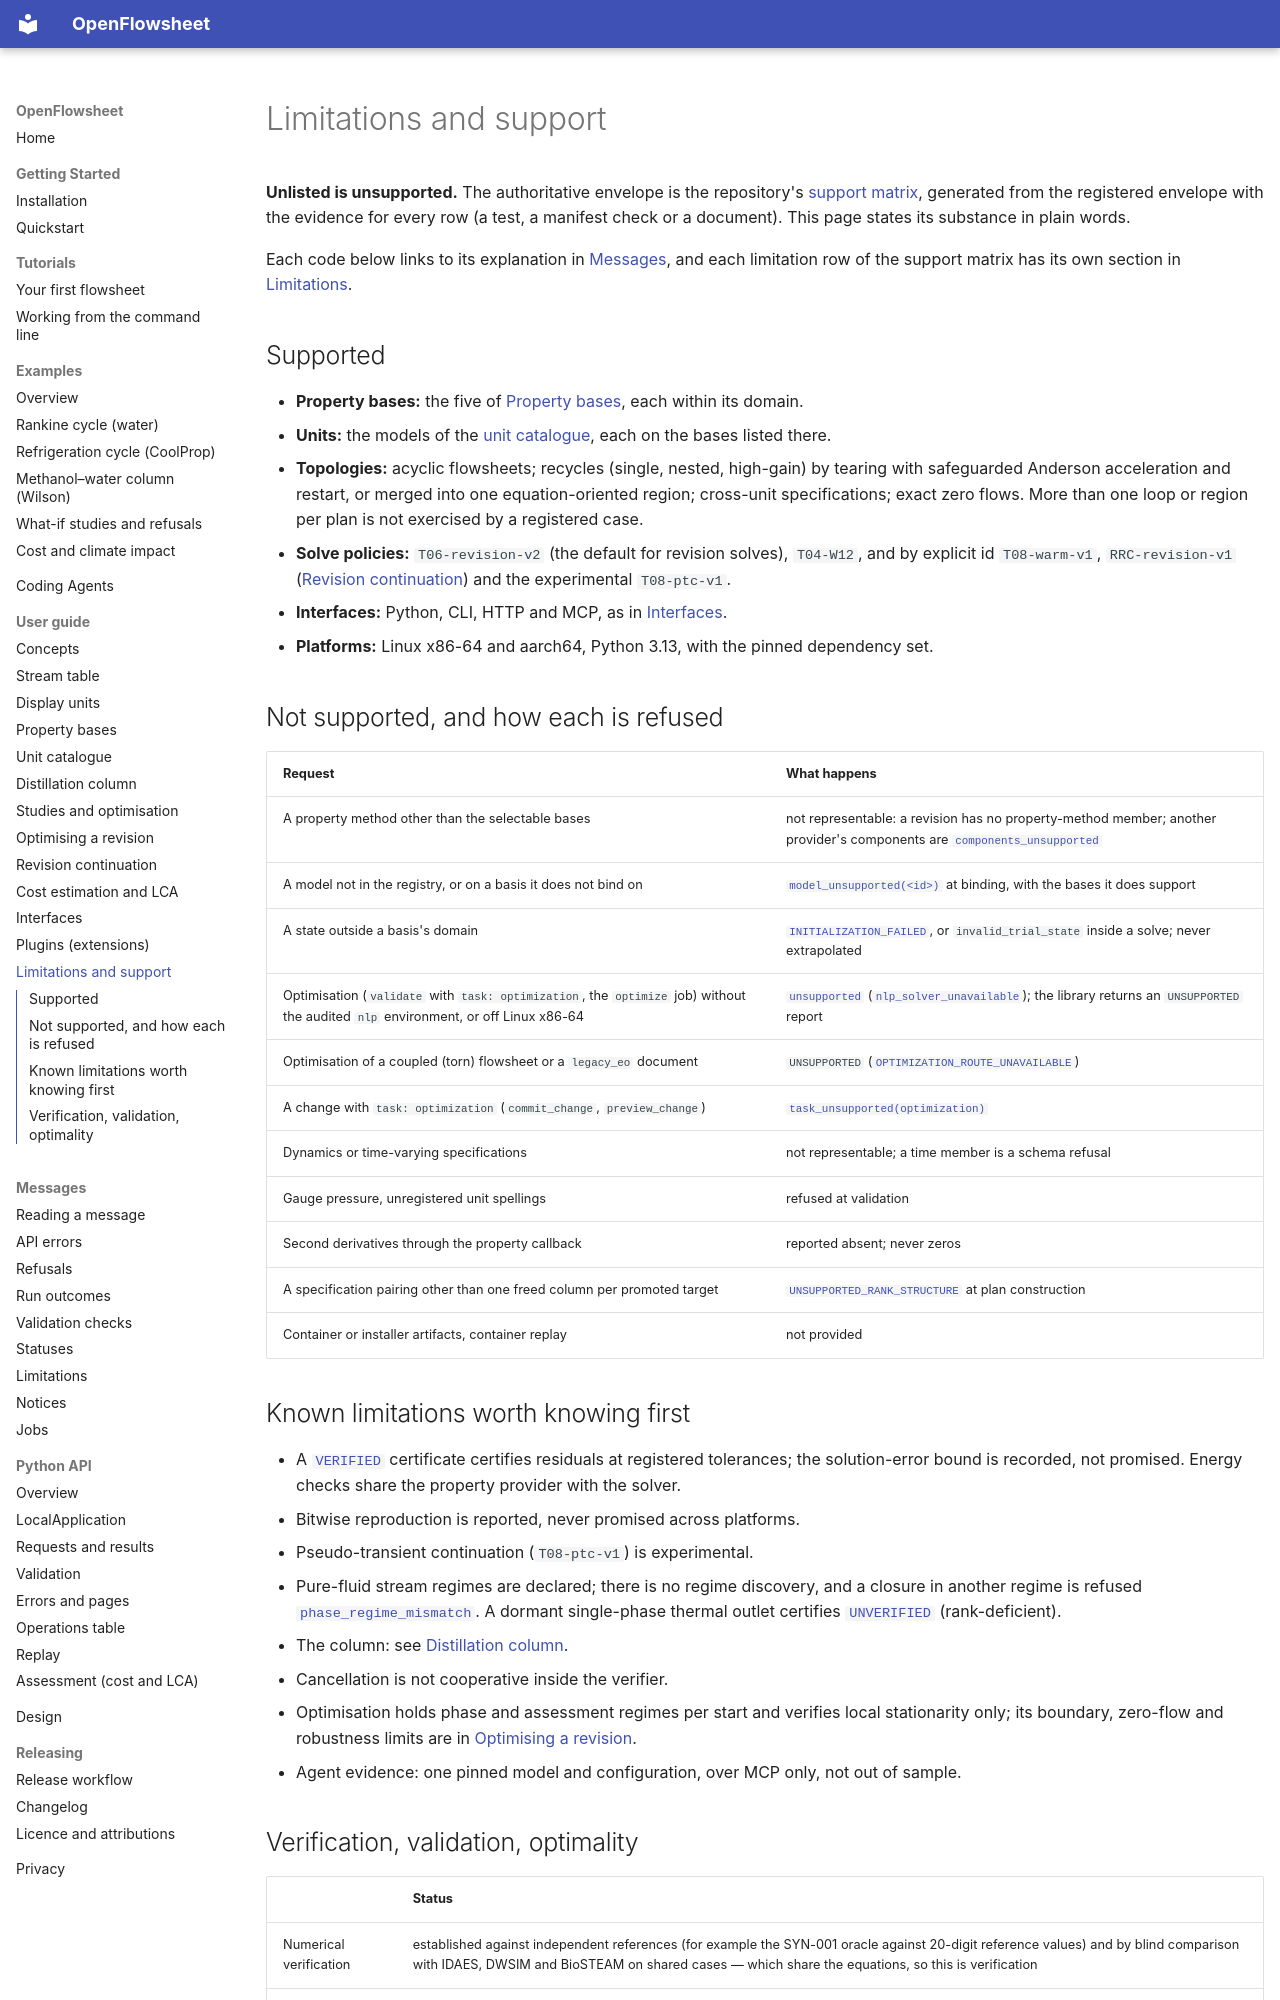

repository: computational-chemical-engineering/openflowsheet · page: guide/limitations/index.html · generator: mkdocs

# Limitations and support

**Unlisted is unsupported.** The authoritative envelope is the repository's
[support matrix](https://github.com/computational-chemical-engineering/openflowsheet/blob/main/docs/support-matrix.md), generated from the registered envelope with the
evidence for every row (a test, a manifest check or a document). This page states its substance in
plain words.

Each code below links to its explanation in [Messages](../messages/index.md), and each limitation
row of the support matrix has its own section in [Limitations](../messages/limitations.md).

## Supported

- **Property bases:** the five of [Property bases](property-bases.md), each within its domain.
- **Units:** the models of the [unit catalogue](units.md), each on the bases listed there.
- **Topologies:** acyclic flowsheets; recycles (single, nested, high-gain) by tearing with
  safeguarded Anderson acceleration and restart, or merged into one equation-oriented region;
  cross-unit specifications; exact zero flows. More than one loop or region per plan is not
  exercised by a registered case.
- **Solve policies:** `T06-revision-v2` (the default for revision solves), `T04-W12`, and by
  explicit id `T08-warm-v1`, `RRC-revision-v1` ([Revision continuation](revision-continuation.md)) and
  the experimental `T08-ptc-v1`.
- **Interfaces:** Python, CLI, HTTP and MCP, as in [Interfaces](interfaces.md).
- **Platforms:** Linux x86-64 and aarch64, Python 3.13, with the pinned dependency set.

## Not supported, and how each is refused

| Request | What happens |
| --- | --- |
| A property method other than the selectable bases | not representable: a revision has no property-method member; another provider's components are [`components_unsupported`](../messages/refusals.md#components_unsupported) |
| A model not in the registry, or on a basis it does not bind on | [`model_unsupported(<id>)`](../messages/refusals.md#model_unsupported) at binding, with the bases it does support |
| A state outside a basis's domain | [`INITIALIZATION_FAILED`](../messages/outcomes.md#INITIALIZATION_FAILED), or `invalid_trial_state` inside a solve; never extrapolated |
| Optimisation (`validate` with `task: optimization`, the `optimize` job) without the audited `nlp` environment, or off Linux x86-64 | [`unsupported`](../messages/api-errors.md#unsupported) ([`nlp_solver_unavailable`](../messages/refusals.md#nlp_solver_unavailable)); the library returns an `UNSUPPORTED` report |
| Optimisation of a coupled (torn) flowsheet or a `legacy_eo` document | `UNSUPPORTED` ([`OPTIMIZATION_ROUTE_UNAVAILABLE`](../messages/refusals.md#OPTIMIZATION_ROUTE_UNAVAILABLE)) |
| A change with `task: optimization` (`commit_change`, `preview_change`) | [`task_unsupported(optimization)`](../messages/refusals.md#task_unsupported) |
| Dynamics or time-varying specifications | not representable; a time member is a schema refusal |
| Gauge pressure, unregistered unit spellings | refused at validation |
| Second derivatives through the property callback | reported absent; never zeros |
| A specification pairing other than one freed column per promoted target | [`UNSUPPORTED_RANK_STRUCTURE`](../messages/outcomes.md#UNSUPPORTED_RANK_STRUCTURE) at plan construction |
| Container or installer artifacts, container replay | not provided |

## Known limitations worth knowing first

- A [`VERIFIED`](../messages/statuses.md#VERIFIED) certificate certifies residuals at registered tolerances; the solution-error bound
  is recorded, not promised. Energy checks share the property provider with the solver.
- Bitwise reproduction is reported, never promised across platforms.
- Pseudo-transient continuation (`T08-ptc-v1`) is experimental.
- Pure-fluid stream regimes are declared; there is no regime discovery, and a closure in another
  regime is refused [`phase_regime_mismatch`](../messages/refusals.md#phase_regime_mismatch). A dormant single-phase thermal outlet certifies
  [`UNVERIFIED`](../messages/statuses.md#UNVERIFIED) (rank-deficient).
- The column: see [Distillation column](column.md#what-the-column-does-not-do).
- Cancellation is not cooperative inside the verifier.
- Optimisation holds phase and assessment regimes per start and verifies local stationarity only;
  its boundary, zero-flow and robustness limits are in
  [Optimising a revision](optimisation.md#declared-limitations).
- Agent evidence: one pinned model and configuration, over MCP only, not out of sample.
